50-way image classification set "train_split" from GitHub (ratanjyoti/bharatanatyam-mudra); label vocabulary: Alapadmam, Anjali, Aralam, Ardhachandran, Ardhapathaka, Berunda, Bramaram, Chakra, Chandrakala, Chaturam, Garuda, Hamsapaksha, Hamsasyam, Kangulam, Kapith, Kapotham, Karkatta, Kartariswastika, Katakamukha 1, Katakamukha 2, Katakamukha 3, Katakavardhana, Katrimukha, Khatva, Kilaka, Kurma, Matsya, Mayura, Mrigasirsha, Mukulam, Mushti, Nagabandha, Padmakosha, Pasha, Pathaka, Pushpaputa, Sakata, Samputa, Sarpasirsha, Shanka, Shivalinga, Shukatundam, Sikharam, Simhamukham, Suchi, Swastikam, Tamarachudam, Tripathaka, Trishulam, Varaha.

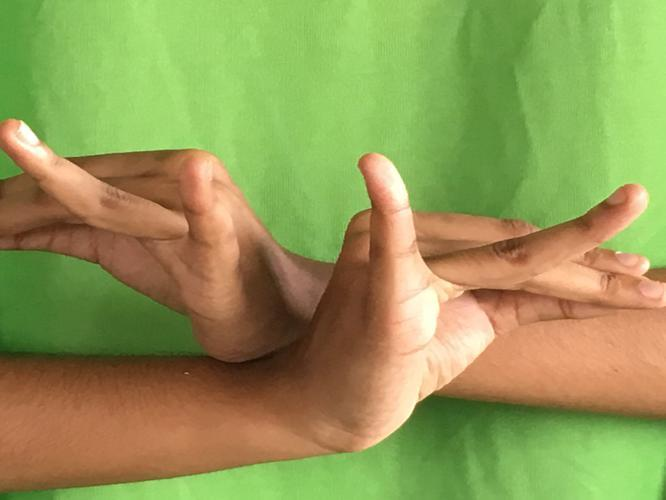
Label: Katakavardhana

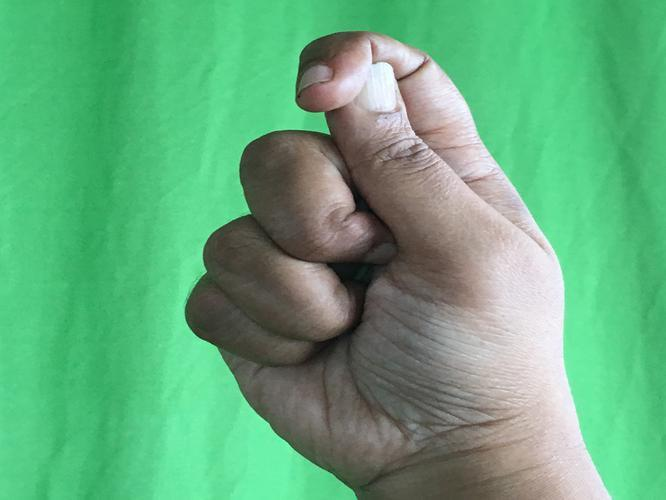
Label: Kapith

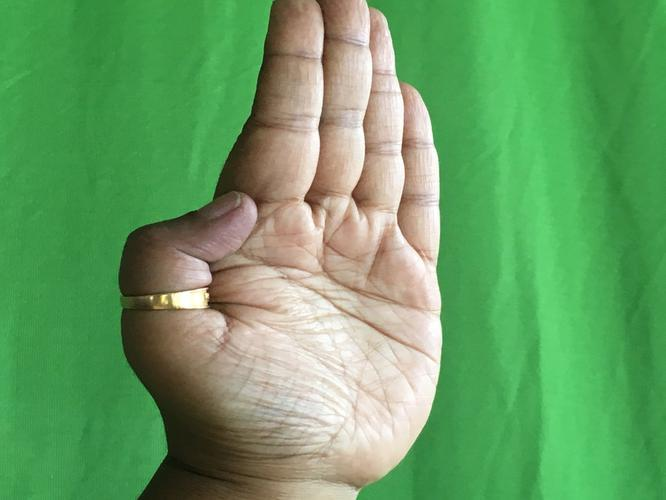
Label: Pathaka

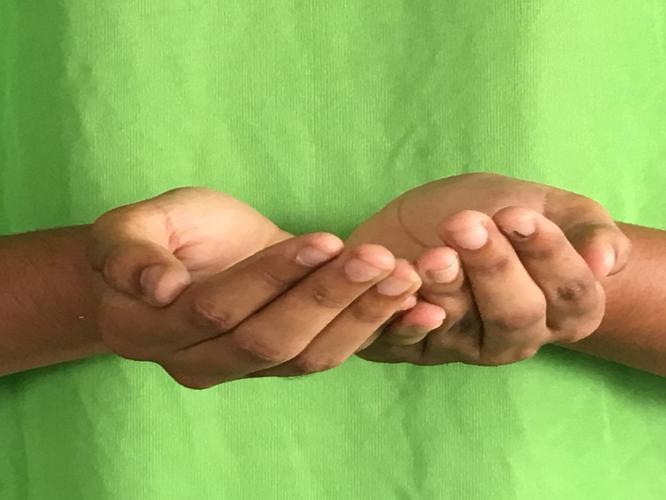
Label: Pushpaputa

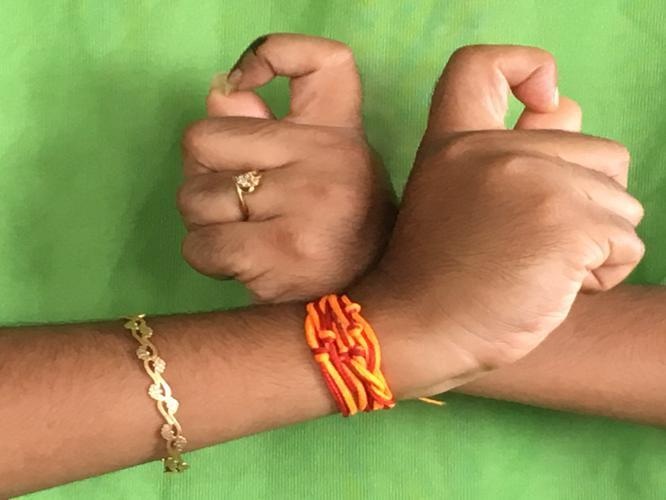
Label: Berunda

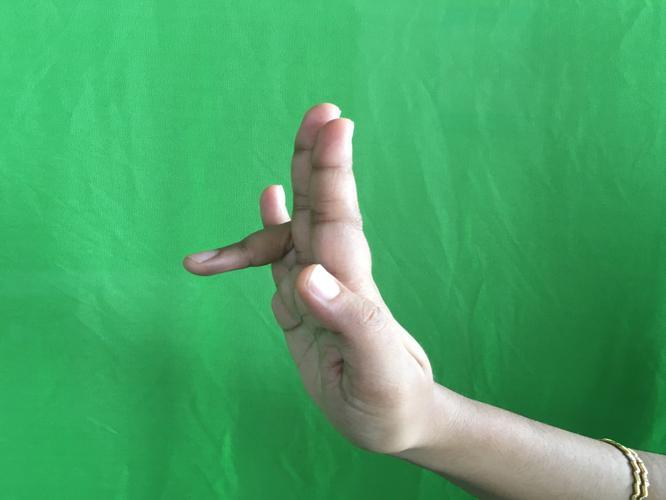
Label: Tripathaka
